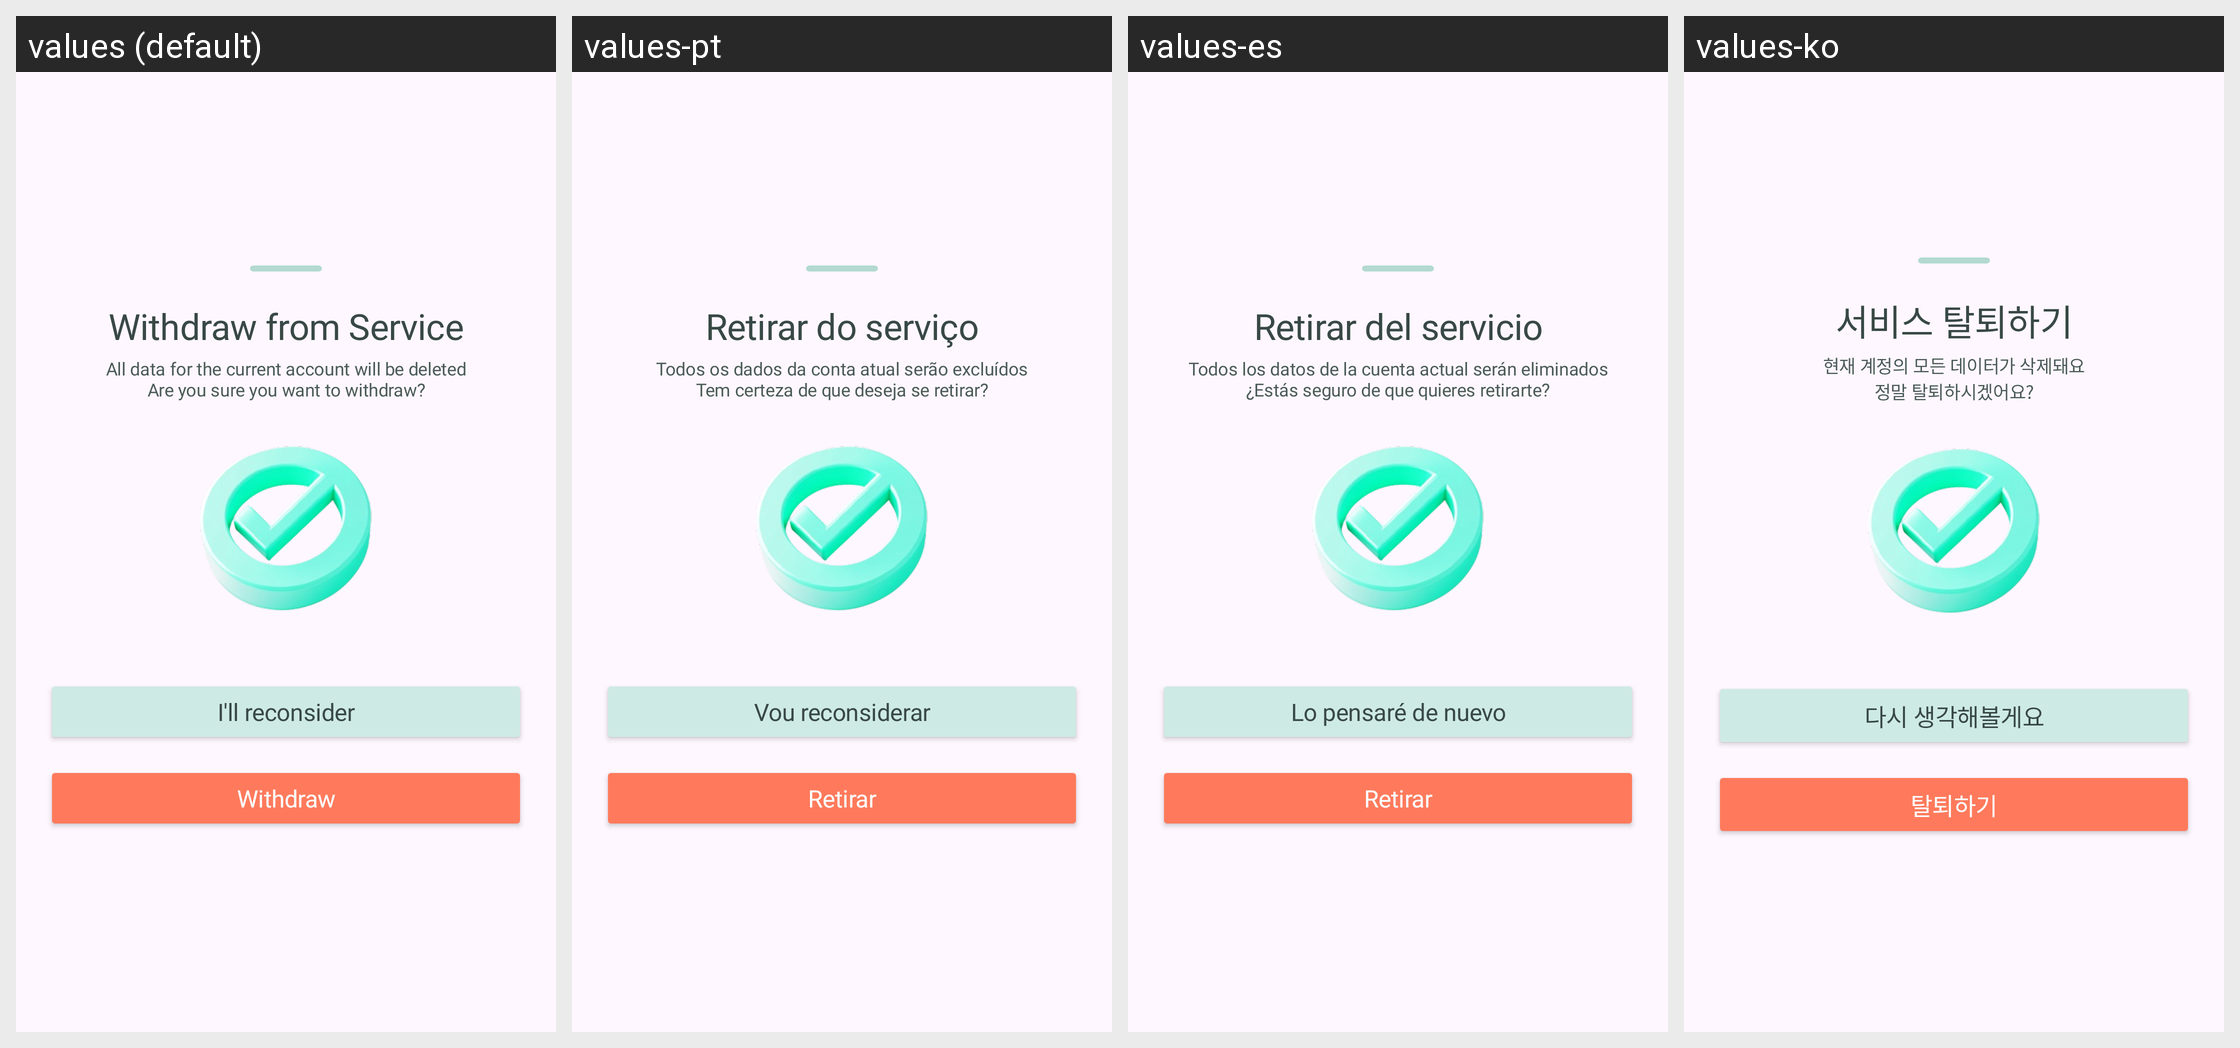

Strings drawn on this Android screen and how each of the app's shown locales translates them:
Android screen res/layout/b_sheet_withdraw_before.xml rendered under 4 locales, left to right: values (default), values-pt, values-es, values-ko. Device: Nexus 5 (rendered at 1080×1920; each locale shown at half size, 540×960, under a caption strip naming it); theme Theme.Roadcapture.
Other locales in the repository, not shown: values-ar, values-de, values-en, values-fr, values-hi, values-in, values-ja, values-ru, values-zh-rCN.
Strings drawn on this screen, with the default value and each locale's value (text and hints the layout hard-codes, and strings that could not be matched under every locale, appear in the picture but are not listed):

service_withdrawal
  values: Withdraw from Service
  values-pt: Retirar do serviço
  values-es: Retirar del servicio
  values-ko: 서비스 탈퇴하기

withdrawal_confirmation_full
  values: All data for the current account will be deleted
      Are you sure you want to withdraw?
  values-pt: Todos os dados da conta atual serão excluídos
      Tem certeza de que deseja se retirar?
  values-es: Todos los datos de la cuenta actual serán eliminados
      ¿Estás seguro de que quieres retirarte?
  values-ko: 현재 계정의 모든 데이터가 삭제돼요
      정말 탈퇴하시겠어요?

reconsider
  values: I'll reconsider
  values-pt: Vou reconsiderar
  values-es: Lo pensaré de nuevo
  values-ko: 다시 생각해볼게요

withdraw
  values: Withdraw
  values-pt: Retirar
  values-es: Retirar
  values-ko: 탈퇴하기
